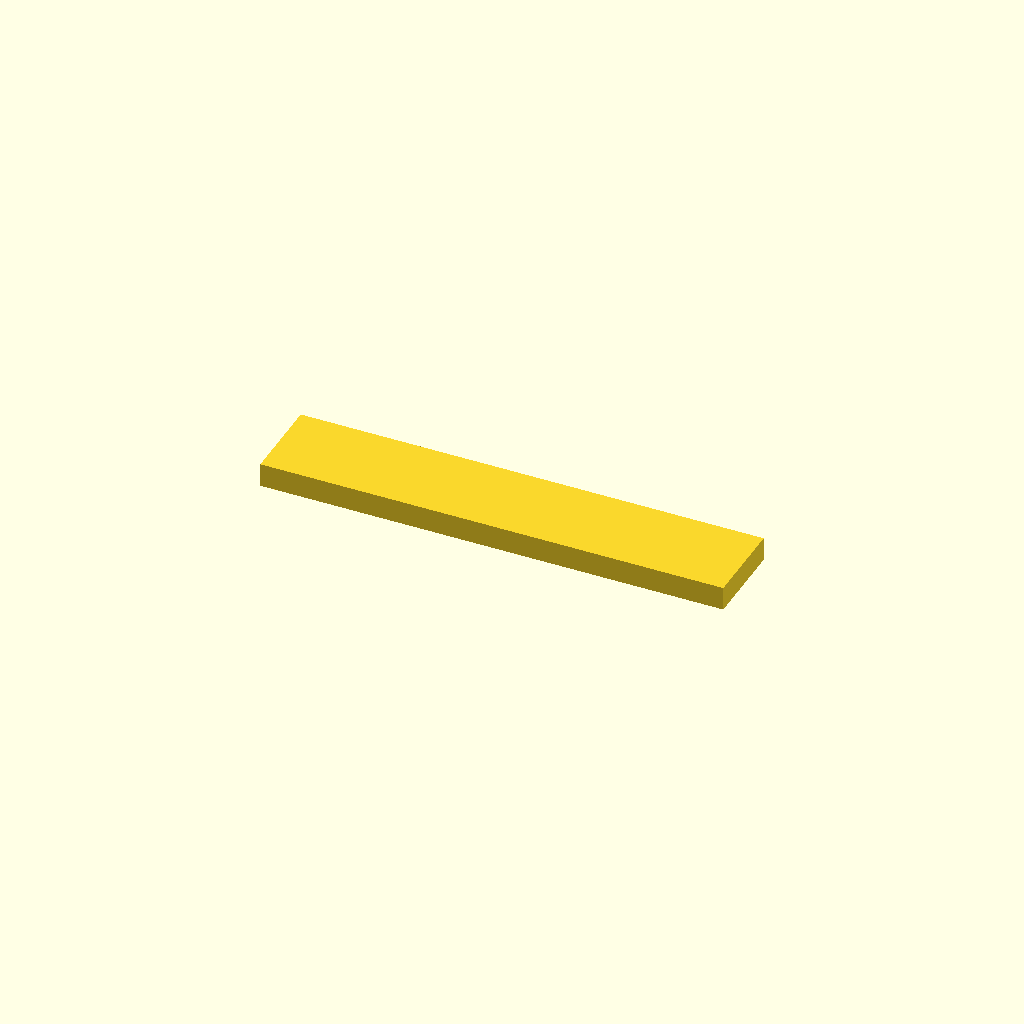
Cell 1: the model at its default parameters.
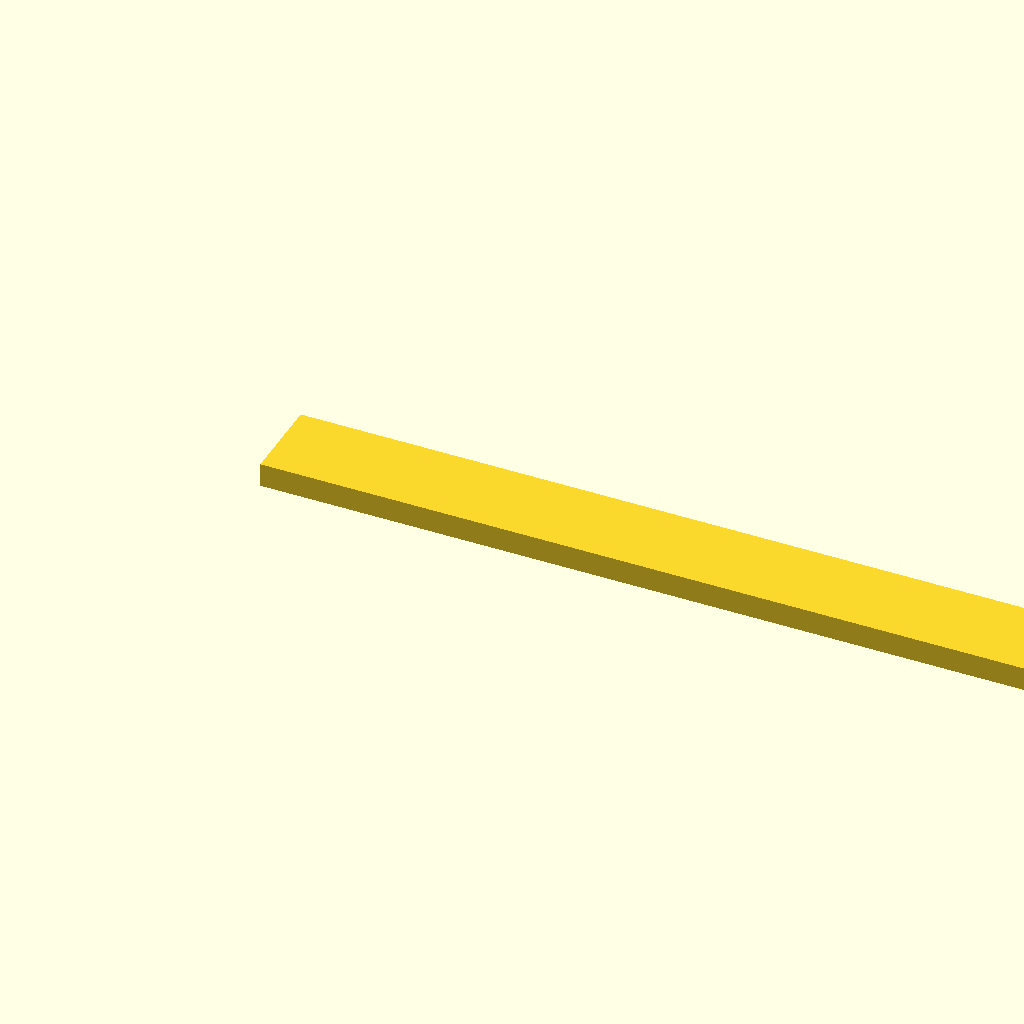
Cell 2: the same model with length = 320.
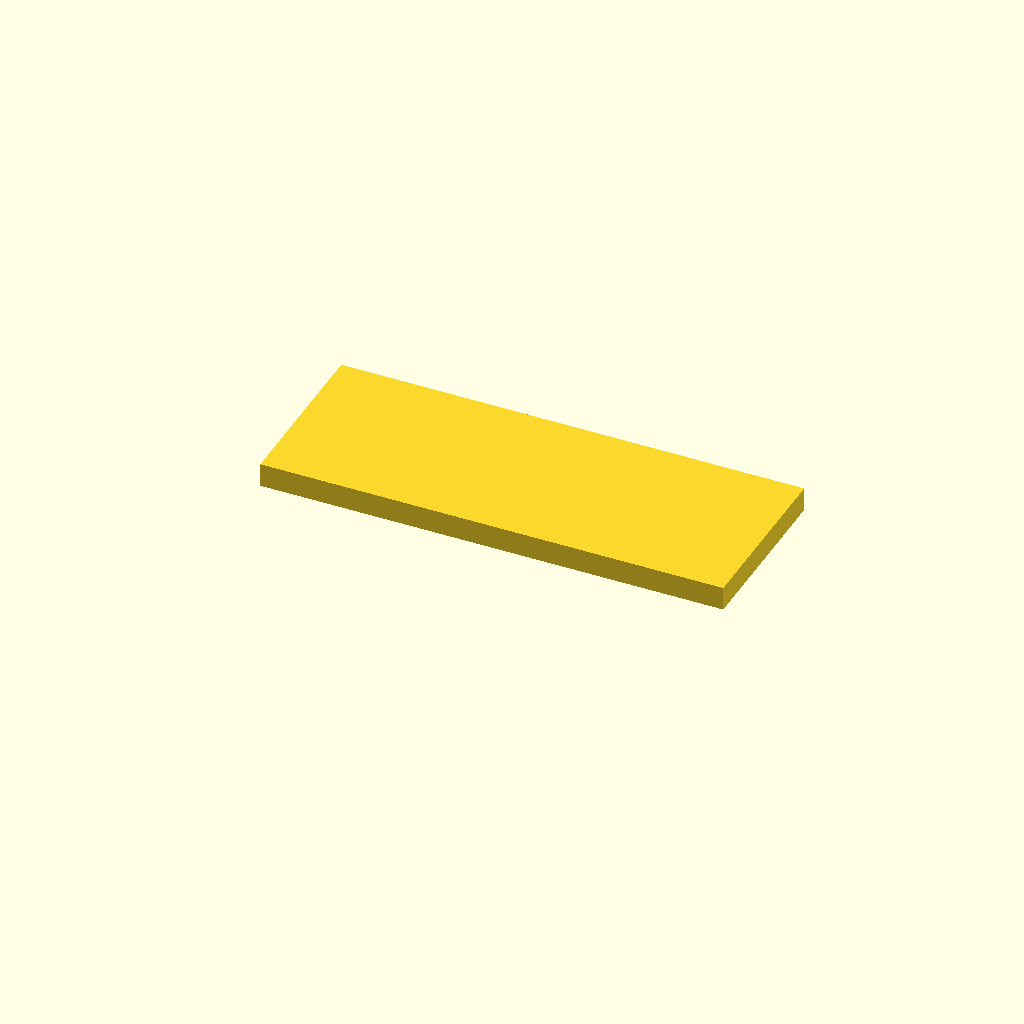
Cell 3: width = 60 (everything else at default).
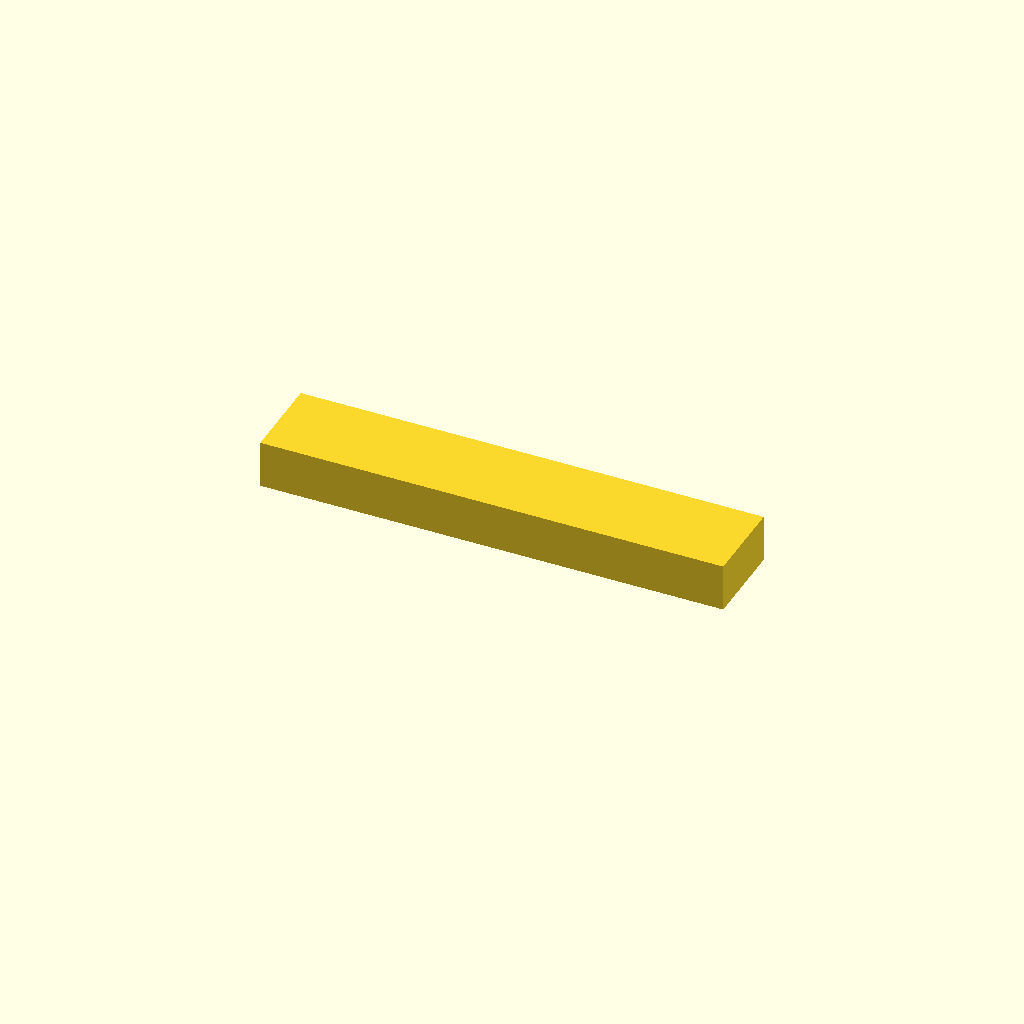
Cell 4: height = 16.4 (everything else at default).
All cells are drawn from one camera (rotation 55°, 0°, 25°, orthographic, colour scheme Cornfield), so only the parameter changes between them.
Source of the model, .pytest_tmp/test_real_freecad_matches_the_1/artifacts/8d8842b516cbbd9620cfa1d123e002298eeaed1050e41b669745db7092fd8c59.scad:
// ScienceClaw solid_bar; nominal millimeters. Printer process requires validation.
length = 160;
width = 30;
height = 8.2;
thickness = 1.2;
difference() { cube([length,width,height]);  }
Parameter table extracted from the source (name, type, default, range or options):
length: number, default 160
width: number, default 30
height: number, default 8.2
thickness: number, default 1.2
